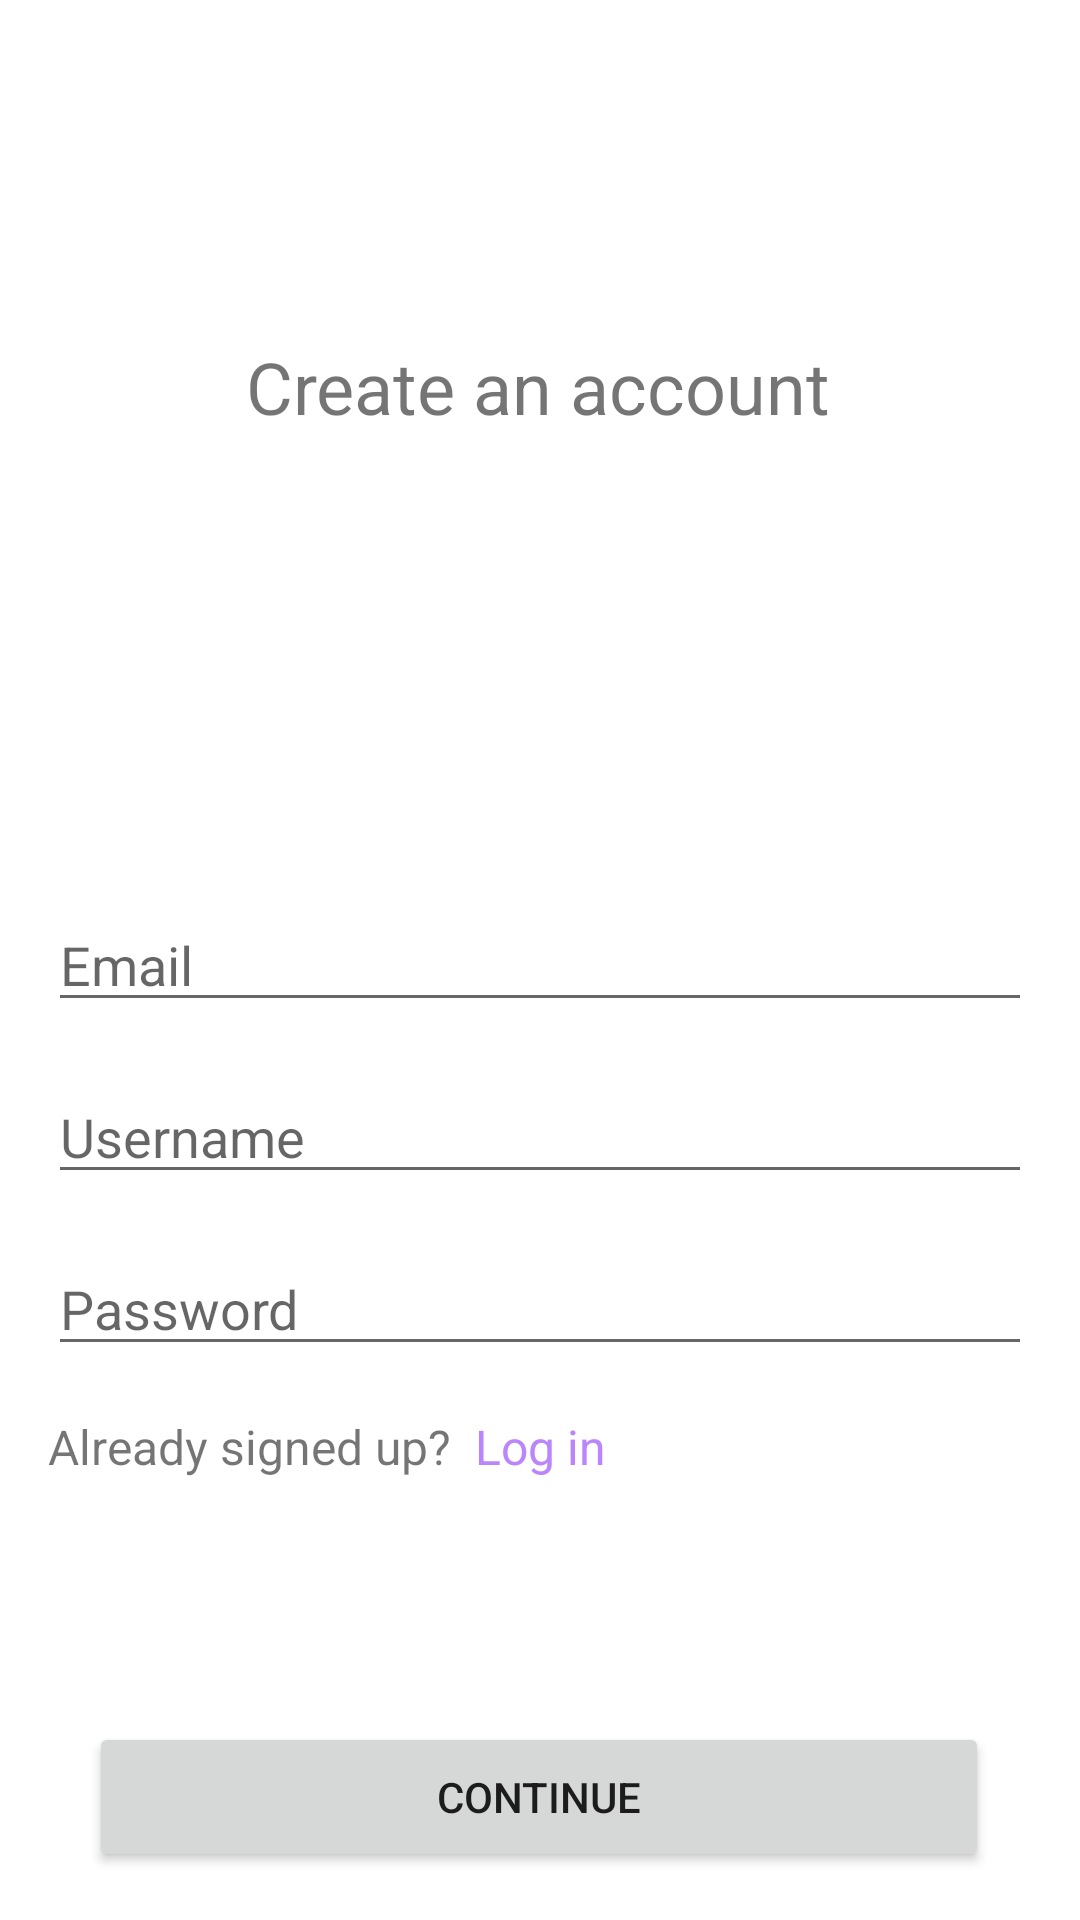

The Android layout XML behind this screen, and the referenced resources:
<!-- AndroidManifest.xml: application theme Theme.ForumAndroidApp -->
<!-- res/layout/activity_sign_up.xml -->
<?xml version="1.0" encoding="utf-8"?>
<androidx.constraintlayout.widget.ConstraintLayout xmlns:android="http://schemas.android.com/apk/res/android"
    xmlns:app="http://schemas.android.com/apk/res-auto"
    xmlns:tools="http://schemas.android.com/tools"
    android:layout_width="match_parent"
    android:layout_height="match_parent"
    tools:context=".SignUpActivity">

    <Button
        android:id="@+id/signUpButton"
        android:layout_width="300dp"
        android:layout_height="50dp"
        android:layout_marginBottom="16dp"
        android:text="@string/continue_login"
        app:layout_constraintBottom_toBottomOf="parent"
        app:layout_constraintEnd_toEndOf="parent"
        app:layout_constraintHorizontal_bias="0.495"
        app:layout_constraintStart_toStartOf="parent" />

    <TextView
        android:id="@+id/textView3"
        android:layout_width="wrap_content"
        android:layout_height="wrap_content"
        android:layout_marginTop="32dp"
        android:text="@string/create_an_account"
        android:textSize="24sp"
        app:layout_constraintBottom_toBottomOf="parent"
        app:layout_constraintEnd_toEndOf="parent"
        app:layout_constraintHorizontal_bias="0.497"
        app:layout_constraintStart_toStartOf="parent"
        app:layout_constraintTop_toTopOf="parent"
        app:layout_constraintVertical_bias="0.14" />

    <EditText
        android:id="@+id/email"
        android:layout_width="0dp"
        android:layout_height="wrap_content"
        android:layout_marginStart="16dp"
        android:layout_marginLeft="16dp"
        android:layout_marginEnd="16dp"
        android:layout_marginRight="16dp"
        android:autofillHints="@string/email"
        android:ems="10"
        android:hint="@string/email"
        android:inputType="textWebEmailAddress"
        app:layout_constraintBottom_toBottomOf="parent"
        app:layout_constraintEnd_toEndOf="parent"
        app:layout_constraintStart_toStartOf="parent"
        app:layout_constraintTop_toTopOf="parent" />

    <EditText
        android:id="@+id/username"
        android:layout_width="0dp"
        android:layout_height="wrap_content"
        android:layout_marginStart="16dp"
        android:layout_marginLeft="16dp"
        android:layout_marginTop="16dp"
        android:layout_marginEnd="16dp"
        android:layout_marginRight="16dp"
        android:autofillHints="@string/username"
        android:ems="10"
        android:hint="@string/username"
        android:inputType="textPersonName"
        app:layout_constraintEnd_toEndOf="parent"
        app:layout_constraintStart_toStartOf="parent"
        app:layout_constraintTop_toBottomOf="@+id/email"

        />

    <EditText
        android:id="@+id/password"
        android:layout_width="0dp"
        android:layout_height="wrap_content"
        android:layout_marginStart="16dp"
        android:layout_marginLeft="16dp"
        android:layout_marginTop="16dp"
        android:layout_marginEnd="16dp"
        android:layout_marginRight="16dp"
        android:autofillHints="@string/password"
        android:ems="10"
        android:hint="@string/password"
        android:inputType="textPassword"
        app:layout_constraintEnd_toEndOf="parent"
        app:layout_constraintStart_toStartOf="parent"
        app:layout_constraintTop_toBottomOf="@+id/username"

        />

    <TextView
        android:id="@+id/textView4"
        android:layout_width="wrap_content"
        android:layout_height="wrap_content"
        android:layout_marginStart="16dp"
        android:layout_marginLeft="16dp"
        android:layout_marginTop="16dp"
        android:text="@string/already_signed_up"
        android:textSize="16sp"
        app:layout_constraintStart_toStartOf="parent"
        app:layout_constraintTop_toBottomOf="@+id/password" />

    <TextView
        android:id="@+id/logInText"
        android:layout_width="wrap_content"
        android:layout_height="wrap_content"
        android:layout_marginStart="8dp"
        android:layout_marginLeft="8dp"
        android:text="@string/log_in"
        android:textColor="@color/purple_200"
        android:textSize="16sp"
        app:layout_constraintBaseline_toBaselineOf="@+id/textView4"
        app:layout_constraintStart_toEndOf="@+id/textView4" />
</androidx.constraintlayout.widget.ConstraintLayout>
<!-- resources referenced by this layout -->
<resources>
  <string name="already_signed_up">Already signed up?</string>
  <string name="continue_login">Continue</string>
  <string name="create_an_account">Create an account</string>
  <string name="email">Email</string>
  <string name="log_in">Log in</string>
  <string name="password">Password</string>
  <string name="username">Username</string>
  <style name="Theme.ForumAndroidApp" parent="Theme.MaterialComponents.DayNight.DarkActionBar">
          
          <item name="colorPrimary">@color/purple_500</item>
          <item name="colorPrimaryVariant">@color/purple_700</item>
          <item name="colorOnPrimary">@color/white</item>
          
          <item name="colorSecondary">@color/teal_200</item>
          <item name="colorSecondaryVariant">@color/teal_700</item>
          <item name="colorOnSecondary">@color/black</item>
          
          <item name="android:statusBarColor" tools:targetApi="l">?attr/colorPrimaryVariant</item>
          
      </style>
  <!-- not gathered from this repository: default colours our renderer supplied (Android Studio template values) -->
  <color name="purple_200">#FFBB86FC</color>
  <color name="purple_500">#FF6200EE</color>
  <color name="purple_700">#FF3700B3</color>
  <color name="teal_200">#FF03DAC5</color>
  <color name="teal_700">#FF018786</color>
  <color name="black">#FF000000</color>
  <color name="white">#FFFFFFFF</color>
</resources>
